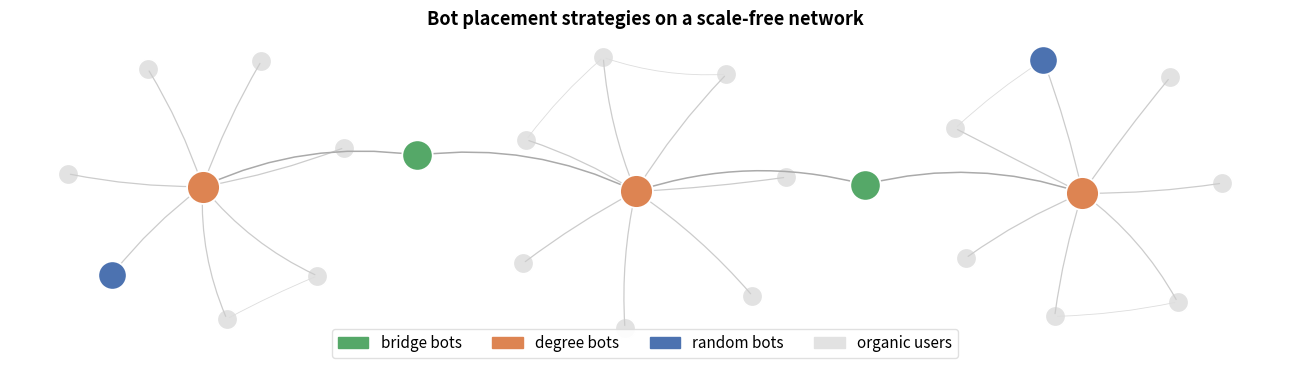

Write Python code to recreate this figure.
from pathlib import Path
import numpy as np
import matplotlib.pyplot as plt
import matplotlib.patches as mpatches

COLORS = {"random": "#4C72B0", "degree": "#DD8452", "bridge": "#55A868"}
rng = np.random.default_rng(9)


def spoke_positions(cx, cy, r, n):
    angles = np.linspace(0, 2 * np.pi, n, endpoint=False) + rng.uniform(0, 0.4)
    return [(cx + r * np.cos(a) + rng.normal(0, 0.07),
             cy + r * np.sin(a) + rng.normal(0, 0.07)) for a in angles]


def edge(ax, p1, p2, color="#cccccc", lw=0.9, rad=0.1):
    ax.annotate("", xy=p2, xytext=p1,
                arrowprops=dict(arrowstyle="-", color=color, lw=lw,
                                connectionstyle=f"arc3,rad={rad}"))


def node(ax, p, size, color, zorder=3):
    ax.scatter(*p, s=size, color=color, edgecolors="white",
               linewidths=1.3, zorder=zorder)


def plot():
    # three clusters in a horizontal line
    centers = [(-4.5, 0), (0, 0), (4.5, 0)]
    n_spokes = 7
    r = 1.4

    fig, ax = plt.subplots(figsize=(13, 5))
    ax.set_aspect("equal")
    ax.axis("off")

    hubs   = {}
    spokes = {}

    for ci, (cx, cy) in enumerate(centers):
        hubs[ci]   = (cx + rng.normal(0, 0.06), cy + rng.normal(0, 0.06))
        spokes[ci] = spoke_positions(cx, cy, r, n_spokes)

        for s in spokes[ci]:
            edge(ax, hubs[ci], s, color="#cccccc", lw=0.9,
                 rad=rng.uniform(-0.12, 0.12))
        for i in range(n_spokes):
            if rng.random() < 0.45:
                j = (i + 1) % n_spokes
                edge(ax, spokes[ci][i], spokes[ci][j],
                     color="#dddddd", lw=0.6, rad=rng.uniform(-0.1, 0.1))

    # bridge nodes between adjacent clusters
    bridges = {}
    for ci, cj in [(0, 1), (1, 2)]:
        bx = (centers[ci][0] + centers[cj][0]) / 2 + rng.normal(0, 0.1)
        by = rng.normal(0, 0.15)
        bridges[(ci, cj)] = (bx, by)
        edge(ax, (bx, by), hubs[ci], color="#aaaaaa", lw=1.1, rad=0.15)
        edge(ax, (bx, by), hubs[cj], color="#aaaaaa", lw=1.1, rad=-0.15)

    # random bots: two arbitrary spokes
    random_nodes = {spokes[0][4], spokes[2][2]}

    # draw organic spokes
    for ci in range(3):
        for s in spokes[ci]:
            if s in random_nodes:
                node(ax, s, 420, COLORS["random"])
            else:
                node(ax, s, 220, "#e2e2e2", zorder=2)

    # draw hubs (degree bots)
    for ci in range(3):
        node(ax, hubs[ci], 560, COLORS["degree"])

    # draw bridge bots
    for bp in bridges.values():
        node(ax, bp, 480, COLORS["bridge"])

    ax.legend(handles=[
        mpatches.Patch(color=COLORS["bridge"], label="bridge bots"),
        mpatches.Patch(color=COLORS["degree"], label="degree bots"),
        mpatches.Patch(color=COLORS["random"], label="random bots"),
        mpatches.Patch(color="#e2e2e2",        label="organic users"),
    ], fontsize=11, loc="lower center", edgecolor="#dddddd",
       ncol=4, bbox_to_anchor=(0.5, -0.08), framealpha=0.9)

    ax.set_title("Bot placement strategies on a scale-free network",
                 fontsize=13, fontweight="bold", pad=14)

    fig.tight_layout()
    Path("results/figures").mkdir(parents=True, exist_ok=True)
    fig.savefig("results/figures/bot_placement.png", dpi=150, bbox_inches="tight")
    plt.close(fig)
    print("saved results/figures/bot_placement.png")


if __name__ == "__main__":
    plot()
